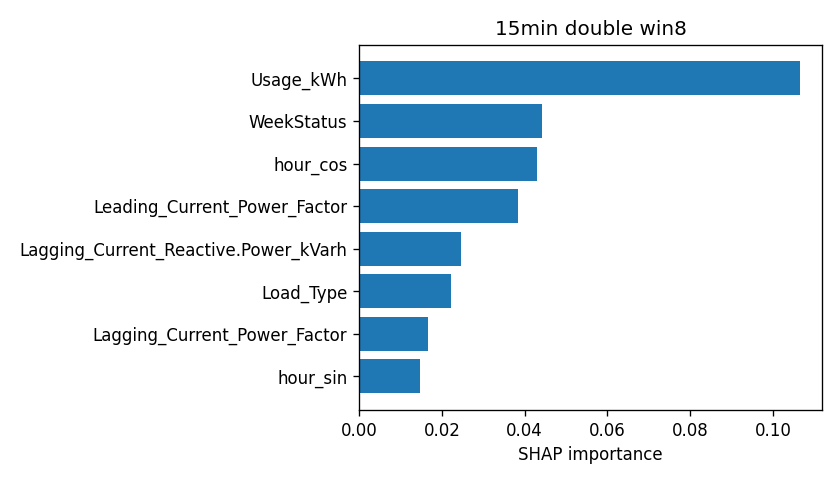

Data behind this chart, as committed beside it:
attr, value
Usage_kWh, 0.1066
WeekStatus, 0.04431
hour_cos, 0.04297
Leading_Current_Power_Factor, 0.03849
Lagging_Current_Reactive.Power_kVarh, 0.02463
Load_Type, 0.02234
Lagging_Current_Power_Factor, 0.0166
hour_sin, 0.01482
Day_of_week, 0.01243
